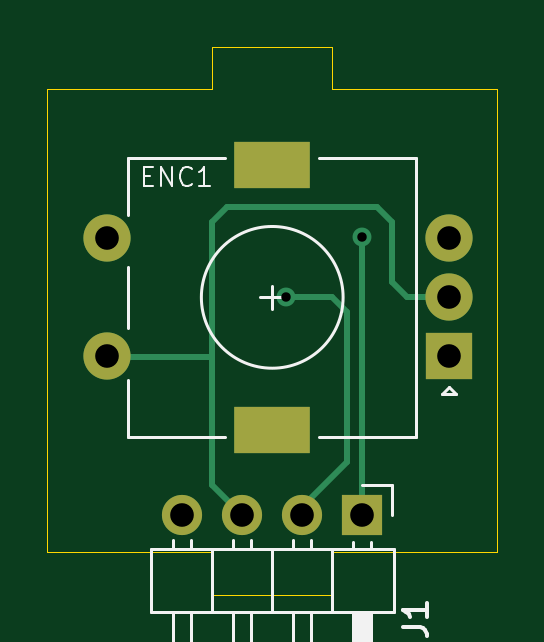
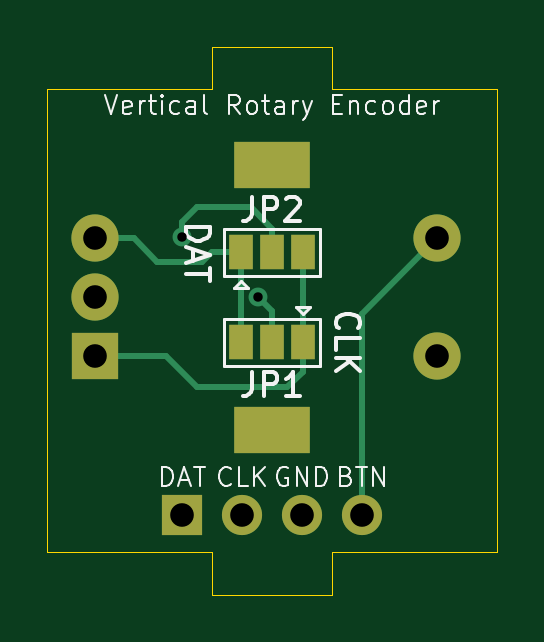
Circuit board: 10 layer files. Board 19.1 x 23.2 mm.
- bottom_copper: Vertical Rotary Encoder-B_Cu.gbl (2738 bytes)
- bottom_mask: Vertical Rotary Encoder-B_Mask.gbs (1156 bytes)
- paste: Vertical Rotary Encoder-B_Paste.gbp (510 bytes)
- bottom_silk: Vertical Rotary Encoder-B_SilkS.gbo (12283 bytes)
- outline: Vertical Rotary Encoder-Edge_Cuts.gm1 (1170 bytes)
- top_copper: Vertical Rotary Encoder-F_Cu.gtl (2286 bytes)
- top_mask: Vertical Rotary Encoder-F_Mask.gts (962 bytes)
- paste: Vertical Rotary Encoder-F_Paste.gtp (510 bytes)
- top_silk: Vertical Rotary Encoder-F_SilkS.gto (4353 bytes)
- drill: Vertical Rotary Encoder-PTH.drl (314 bytes)

=== bottom_copper: Vertical Rotary Encoder-B_Cu.gbl ===
G04 #@! TF.GenerationSoftware,KiCad,Pcbnew,(5.1.8)-1*
G04 #@! TF.CreationDate,2022-02-17T23:19:14+01:00*
G04 #@! TF.ProjectId,Vertical Rotary Encoder,56657274-6963-4616-9c20-526f74617279,rev?*
G04 #@! TF.SameCoordinates,Original*
G04 #@! TF.FileFunction,Copper,L2,Bot*
G04 #@! TF.FilePolarity,Positive*
%FSLAX46Y46*%
G04 Gerber Fmt 4.6, Leading zero omitted, Abs format (unit mm)*
G04 Created by KiCad (PCBNEW (5.1.8)-1) date 2022-02-17 23:19:14*
%MOMM*%
%LPD*%
G01*
G04 APERTURE LIST*
G04 #@! TA.AperFunction,SMDPad,CuDef*
%ADD10R,1.000000X1.500000*%
G04 #@! TD*
G04 #@! TA.AperFunction,ComponentPad*
%ADD11C,2.000000*%
G04 #@! TD*
G04 #@! TA.AperFunction,ComponentPad*
%ADD12R,3.200000X2.000000*%
G04 #@! TD*
G04 #@! TA.AperFunction,ComponentPad*
%ADD13R,2.000000X2.000000*%
G04 #@! TD*
G04 #@! TA.AperFunction,ComponentPad*
%ADD14R,1.700000X1.700000*%
G04 #@! TD*
G04 #@! TA.AperFunction,ComponentPad*
%ADD15O,1.700000X1.700000*%
G04 #@! TD*
G04 #@! TA.AperFunction,ViaPad*
%ADD16C,0.800000*%
G04 #@! TD*
G04 #@! TA.AperFunction,Conductor*
%ADD17C,0.250000*%
G04 #@! TD*
G04 APERTURE END LIST*
D10*
X142390000Y-119674000D03*
X141090000Y-119674000D03*
X139790000Y-119674000D03*
D11*
X134090000Y-119079000D03*
X134090000Y-124079000D03*
D12*
X141090000Y-115979000D03*
X141090000Y-127179000D03*
D11*
X148590000Y-119079000D03*
X148590000Y-121579000D03*
D13*
X148590000Y-124079000D03*
D10*
X142390000Y-123484000D03*
X141090000Y-123484000D03*
X139790000Y-123484000D03*
D14*
X144900000Y-130810000D03*
D15*
X142360000Y-130810000D03*
X139820000Y-130810000D03*
X137280000Y-130810000D03*
D16*
X144900000Y-119039000D03*
X141665000Y-121579000D03*
D17*
X144900000Y-118404000D02*
X144900000Y-119039000D01*
X144265000Y-117769000D02*
X144900000Y-118404000D01*
X141995000Y-117769000D02*
X144265000Y-117769000D01*
X141090000Y-118674000D02*
X141995000Y-117769000D01*
X141090000Y-119674000D02*
X141090000Y-118674000D01*
X141090000Y-122154000D02*
X141665000Y-121579000D01*
X141090000Y-123484000D02*
X141090000Y-122154000D01*
X137280000Y-122269000D02*
X134090000Y-119079000D01*
X137280000Y-130810000D02*
X137280000Y-122269000D01*
X142390000Y-123484000D02*
X142390000Y-119674000D01*
X143630000Y-119674000D02*
X144034999Y-120078999D01*
X142390000Y-119674000D02*
X143630000Y-119674000D01*
X146939998Y-119079000D02*
X145939999Y-120078999D01*
X148590000Y-119079000D02*
X146939998Y-119079000D01*
X145939999Y-120078999D02*
X144034999Y-120078999D01*
X139790000Y-123484000D02*
X139790000Y-119674000D01*
X139790000Y-123484000D02*
X139790000Y-124724000D01*
X139790000Y-124724000D02*
X140455000Y-125389000D01*
X140455000Y-125389000D02*
X144265000Y-125389000D01*
X145575000Y-124079000D02*
X148590000Y-124079000D01*
X144265000Y-125389000D02*
X145575000Y-124079000D01*
M02*

=== bottom_mask: Vertical Rotary Encoder-B_Mask.gbs ===
G04 #@! TF.GenerationSoftware,KiCad,Pcbnew,(5.1.8)-1*
G04 #@! TF.CreationDate,2022-02-17T23:19:15+01:00*
G04 #@! TF.ProjectId,Vertical Rotary Encoder,56657274-6963-4616-9c20-526f74617279,rev?*
G04 #@! TF.SameCoordinates,Original*
G04 #@! TF.FileFunction,Soldermask,Bot*
G04 #@! TF.FilePolarity,Negative*
%FSLAX46Y46*%
G04 Gerber Fmt 4.6, Leading zero omitted, Abs format (unit mm)*
G04 Created by KiCad (PCBNEW (5.1.8)-1) date 2022-02-17 23:19:15*
%MOMM*%
%LPD*%
G01*
G04 APERTURE LIST*
%ADD10R,1.000000X1.500000*%
%ADD11C,2.000000*%
%ADD12R,3.200000X2.000000*%
%ADD13R,2.000000X2.000000*%
%ADD14R,1.700000X1.700000*%
%ADD15O,1.700000X1.700000*%
G04 APERTURE END LIST*
D10*
X142390000Y-119674000D03*
X141090000Y-119674000D03*
X139790000Y-119674000D03*
D11*
X134090000Y-119079000D03*
X134090000Y-124079000D03*
D12*
X141090000Y-115979000D03*
X141090000Y-127179000D03*
D11*
X148590000Y-119079000D03*
X148590000Y-121579000D03*
D13*
X148590000Y-124079000D03*
D10*
X142390000Y-123484000D03*
X141090000Y-123484000D03*
X139790000Y-123484000D03*
D14*
X144900000Y-130810000D03*
D15*
X142360000Y-130810000D03*
X139820000Y-130810000D03*
X137280000Y-130810000D03*
M02*

=== paste: Vertical Rotary Encoder-B_Paste.gbp ===
G04 #@! TF.GenerationSoftware,KiCad,Pcbnew,(5.1.8)-1*
G04 #@! TF.CreationDate,2022-02-17T23:19:14+01:00*
G04 #@! TF.ProjectId,Vertical Rotary Encoder,56657274-6963-4616-9c20-526f74617279,rev?*
G04 #@! TF.SameCoordinates,Original*
G04 #@! TF.FileFunction,Paste,Bot*
G04 #@! TF.FilePolarity,Positive*
%FSLAX46Y46*%
G04 Gerber Fmt 4.6, Leading zero omitted, Abs format (unit mm)*
G04 Created by KiCad (PCBNEW (5.1.8)-1) date 2022-02-17 23:19:14*
%MOMM*%
%LPD*%
G01*
G04 APERTURE LIST*
G04 APERTURE END LIST*
M02*

=== bottom_silk: Vertical Rotary Encoder-B_SilkS.gbo (12283 bytes, source omitted) ===
=== outline: Vertical Rotary Encoder-Edge_Cuts.gm1 ===
G04 #@! TF.GenerationSoftware,KiCad,Pcbnew,(5.1.8)-1*
G04 #@! TF.CreationDate,2022-02-17T23:19:15+01:00*
G04 #@! TF.ProjectId,Vertical Rotary Encoder,56657274-6963-4616-9c20-526f74617279,rev?*
G04 #@! TF.SameCoordinates,Original*
G04 #@! TF.FileFunction,Profile,NP*
%FSLAX46Y46*%
G04 Gerber Fmt 4.6, Leading zero omitted, Abs format (unit mm)*
G04 Created by KiCad (PCBNEW (5.1.8)-1) date 2022-02-17 23:19:15*
%MOMM*%
%LPD*%
G01*
G04 APERTURE LIST*
G04 #@! TA.AperFunction,Profile*
%ADD10C,0.050000*%
G04 #@! TD*
G04 APERTURE END LIST*
D10*
X138550000Y-132374000D02*
X138550000Y-134174000D01*
X143630000Y-132374000D02*
X143630000Y-134174000D01*
X138550000Y-134174000D02*
X143630000Y-134174000D01*
X143630000Y-112774000D02*
X150615000Y-112774000D01*
X143630000Y-110974000D02*
X138550000Y-110974000D01*
X143630000Y-112774000D02*
X143630000Y-110974000D01*
X138550000Y-112774000D02*
X138550000Y-110974000D01*
X131565000Y-112774000D02*
X138550000Y-112774000D01*
X131565000Y-132374000D02*
X138550000Y-132374000D01*
X131565000Y-112774000D02*
X131565000Y-132374000D01*
X150615000Y-132374000D02*
X150615000Y-112774000D01*
X143630000Y-132374000D02*
X150615000Y-132374000D01*
M02*

=== top_copper: Vertical Rotary Encoder-F_Cu.gtl ===
G04 #@! TF.GenerationSoftware,KiCad,Pcbnew,(5.1.8)-1*
G04 #@! TF.CreationDate,2022-02-17T23:19:14+01:00*
G04 #@! TF.ProjectId,Vertical Rotary Encoder,56657274-6963-4616-9c20-526f74617279,rev?*
G04 #@! TF.SameCoordinates,Original*
G04 #@! TF.FileFunction,Copper,L1,Top*
G04 #@! TF.FilePolarity,Positive*
%FSLAX46Y46*%
G04 Gerber Fmt 4.6, Leading zero omitted, Abs format (unit mm)*
G04 Created by KiCad (PCBNEW (5.1.8)-1) date 2022-02-17 23:19:14*
%MOMM*%
%LPD*%
G01*
G04 APERTURE LIST*
G04 #@! TA.AperFunction,ComponentPad*
%ADD10C,2.000000*%
G04 #@! TD*
G04 #@! TA.AperFunction,ComponentPad*
%ADD11R,3.200000X2.000000*%
G04 #@! TD*
G04 #@! TA.AperFunction,ComponentPad*
%ADD12R,2.000000X2.000000*%
G04 #@! TD*
G04 #@! TA.AperFunction,ComponentPad*
%ADD13R,1.700000X1.700000*%
G04 #@! TD*
G04 #@! TA.AperFunction,ComponentPad*
%ADD14O,1.700000X1.700000*%
G04 #@! TD*
G04 #@! TA.AperFunction,ViaPad*
%ADD15C,0.800000*%
G04 #@! TD*
G04 #@! TA.AperFunction,Conductor*
%ADD16C,0.250000*%
G04 #@! TD*
G04 APERTURE END LIST*
D10*
X134090000Y-119079000D03*
X134090000Y-124079000D03*
D11*
X141090000Y-115979000D03*
X141090000Y-127179000D03*
D10*
X148590000Y-119079000D03*
X148590000Y-121579000D03*
D12*
X148590000Y-124079000D03*
D13*
X144900000Y-130810000D03*
D14*
X142360000Y-130810000D03*
X139820000Y-130810000D03*
X137280000Y-130810000D03*
D15*
X144900000Y-119039000D03*
X141665000Y-121579000D03*
D16*
X139820000Y-130810000D02*
X138550000Y-129540000D01*
X138550000Y-129540000D02*
X138550000Y-124119000D01*
X134130000Y-124119000D02*
X134090000Y-124079000D01*
X138550000Y-124119000D02*
X134130000Y-124119000D01*
X146170000Y-120944000D02*
X146805000Y-121579000D01*
X146170000Y-118404000D02*
X146170000Y-120944000D01*
X139185000Y-117769000D02*
X145535000Y-117769000D01*
X146805000Y-121579000D02*
X148590000Y-121579000D01*
X138550000Y-118404000D02*
X139185000Y-117769000D01*
X145535000Y-117769000D02*
X146170000Y-118404000D01*
X138550000Y-124119000D02*
X138550000Y-118404000D01*
X144900000Y-119039000D02*
X144900000Y-130810000D01*
X142360000Y-130469000D02*
X142360000Y-130810000D01*
X144265000Y-128564000D02*
X142360000Y-130469000D01*
X144265000Y-122214000D02*
X144265000Y-128564000D01*
X143630000Y-121579000D02*
X144265000Y-122214000D01*
X141665000Y-121579000D02*
X143630000Y-121579000D01*
M02*

=== top_mask: Vertical Rotary Encoder-F_Mask.gts ===
G04 #@! TF.GenerationSoftware,KiCad,Pcbnew,(5.1.8)-1*
G04 #@! TF.CreationDate,2022-02-17T23:19:14+01:00*
G04 #@! TF.ProjectId,Vertical Rotary Encoder,56657274-6963-4616-9c20-526f74617279,rev?*
G04 #@! TF.SameCoordinates,Original*
G04 #@! TF.FileFunction,Soldermask,Top*
G04 #@! TF.FilePolarity,Negative*
%FSLAX46Y46*%
G04 Gerber Fmt 4.6, Leading zero omitted, Abs format (unit mm)*
G04 Created by KiCad (PCBNEW (5.1.8)-1) date 2022-02-17 23:19:14*
%MOMM*%
%LPD*%
G01*
G04 APERTURE LIST*
%ADD10C,2.000000*%
%ADD11R,3.200000X2.000000*%
%ADD12R,2.000000X2.000000*%
%ADD13R,1.700000X1.700000*%
%ADD14O,1.700000X1.700000*%
G04 APERTURE END LIST*
D10*
X134090000Y-119079000D03*
X134090000Y-124079000D03*
D11*
X141090000Y-115979000D03*
X141090000Y-127179000D03*
D10*
X148590000Y-119079000D03*
X148590000Y-121579000D03*
D12*
X148590000Y-124079000D03*
D13*
X144900000Y-130810000D03*
D14*
X142360000Y-130810000D03*
X139820000Y-130810000D03*
X137280000Y-130810000D03*
M02*

=== paste: Vertical Rotary Encoder-F_Paste.gtp ===
G04 #@! TF.GenerationSoftware,KiCad,Pcbnew,(5.1.8)-1*
G04 #@! TF.CreationDate,2022-02-17T23:19:14+01:00*
G04 #@! TF.ProjectId,Vertical Rotary Encoder,56657274-6963-4616-9c20-526f74617279,rev?*
G04 #@! TF.SameCoordinates,Original*
G04 #@! TF.FileFunction,Paste,Top*
G04 #@! TF.FilePolarity,Positive*
%FSLAX46Y46*%
G04 Gerber Fmt 4.6, Leading zero omitted, Abs format (unit mm)*
G04 Created by KiCad (PCBNEW (5.1.8)-1) date 2022-02-17 23:19:14*
%MOMM*%
%LPD*%
G01*
G04 APERTURE LIST*
G04 APERTURE END LIST*
M02*

=== top_silk: Vertical Rotary Encoder-F_SilkS.gto ===
G04 #@! TF.GenerationSoftware,KiCad,Pcbnew,(5.1.8)-1*
G04 #@! TF.CreationDate,2022-02-17T23:19:14+01:00*
G04 #@! TF.ProjectId,Vertical Rotary Encoder,56657274-6963-4616-9c20-526f74617279,rev?*
G04 #@! TF.SameCoordinates,Original*
G04 #@! TF.FileFunction,Legend,Top*
G04 #@! TF.FilePolarity,Positive*
%FSLAX46Y46*%
G04 Gerber Fmt 4.6, Leading zero omitted, Abs format (unit mm)*
G04 Created by KiCad (PCBNEW (5.1.8)-1) date 2022-02-17 23:19:14*
%MOMM*%
%LPD*%
G01*
G04 APERTURE LIST*
%ADD10C,0.120000*%
%ADD11C,0.100000*%
%ADD12C,0.150000*%
G04 APERTURE END LIST*
D10*
X144090000Y-121579000D02*
G75*
G03*
X144090000Y-121579000I-3000000J0D01*
G01*
X139090000Y-127479000D02*
X134990000Y-127479000D01*
X134990000Y-115679000D02*
X139090000Y-115679000D01*
X143090000Y-115679000D02*
X147190000Y-115679000D01*
X143090000Y-127479000D02*
X147190000Y-127479000D01*
X147190000Y-127479000D02*
X147190000Y-115679000D01*
X148590000Y-125379000D02*
X148890000Y-125679000D01*
X148890000Y-125679000D02*
X148290000Y-125679000D01*
X148290000Y-125679000D02*
X148590000Y-125379000D01*
X134990000Y-127479000D02*
X134990000Y-125079000D01*
X134990000Y-122879000D02*
X134990000Y-120279000D01*
X134990000Y-118079000D02*
X134990000Y-115679000D01*
X141090000Y-122079000D02*
X141090000Y-121079000D01*
X141590000Y-121579000D02*
X140590000Y-121579000D01*
X146170000Y-129540000D02*
X146170000Y-130810000D01*
X144900000Y-129540000D02*
X146170000Y-129540000D01*
X136900000Y-131852929D02*
X136900000Y-132250000D01*
X137660000Y-131852929D02*
X137660000Y-132250000D01*
X136900000Y-140910000D02*
X136900000Y-134910000D01*
X137660000Y-140910000D02*
X136900000Y-140910000D01*
X137660000Y-134910000D02*
X137660000Y-140910000D01*
X138550000Y-132250000D02*
X138550000Y-134910000D01*
X139440000Y-131852929D02*
X139440000Y-132250000D01*
X140200000Y-131852929D02*
X140200000Y-132250000D01*
X139440000Y-140910000D02*
X139440000Y-134910000D01*
X140200000Y-140910000D02*
X139440000Y-140910000D01*
X140200000Y-134910000D02*
X140200000Y-140910000D01*
X141090000Y-132250000D02*
X141090000Y-134910000D01*
X141980000Y-131852929D02*
X141980000Y-132250000D01*
X142740000Y-131852929D02*
X142740000Y-132250000D01*
X141980000Y-140910000D02*
X141980000Y-134910000D01*
X142740000Y-140910000D02*
X141980000Y-140910000D01*
X142740000Y-134910000D02*
X142740000Y-140910000D01*
X143630000Y-132250000D02*
X143630000Y-134910000D01*
X144520000Y-131920000D02*
X144520000Y-132250000D01*
X145280000Y-131920000D02*
X145280000Y-132250000D01*
X144620000Y-134910000D02*
X144620000Y-140910000D01*
X144740000Y-134910000D02*
X144740000Y-140910000D01*
X144860000Y-134910000D02*
X144860000Y-140910000D01*
X144980000Y-134910000D02*
X144980000Y-140910000D01*
X145100000Y-134910000D02*
X145100000Y-140910000D01*
X145220000Y-134910000D02*
X145220000Y-140910000D01*
X144520000Y-140910000D02*
X144520000Y-134910000D01*
X145280000Y-140910000D02*
X144520000Y-140910000D01*
X145280000Y-134910000D02*
X145280000Y-140910000D01*
X146230000Y-134910000D02*
X146230000Y-132250000D01*
X135950000Y-134910000D02*
X146230000Y-134910000D01*
X135950000Y-132250000D02*
X135950000Y-134910000D01*
X146230000Y-132250000D02*
X135950000Y-132250000D01*
D11*
X135654571Y-116441857D02*
X135921238Y-116441857D01*
X136035523Y-116860904D02*
X135654571Y-116860904D01*
X135654571Y-116060904D01*
X136035523Y-116060904D01*
X136378380Y-116860904D02*
X136378380Y-116060904D01*
X136835523Y-116860904D01*
X136835523Y-116060904D01*
X137673619Y-116784714D02*
X137635523Y-116822809D01*
X137521238Y-116860904D01*
X137445047Y-116860904D01*
X137330761Y-116822809D01*
X137254571Y-116746619D01*
X137216476Y-116670428D01*
X137178380Y-116518047D01*
X137178380Y-116403761D01*
X137216476Y-116251380D01*
X137254571Y-116175190D01*
X137330761Y-116099000D01*
X137445047Y-116060904D01*
X137521238Y-116060904D01*
X137635523Y-116099000D01*
X137673619Y-116137095D01*
X138435523Y-116860904D02*
X137978380Y-116860904D01*
X138206952Y-116860904D02*
X138206952Y-116060904D01*
X138130761Y-116175190D01*
X138054571Y-116251380D01*
X137978380Y-116289476D01*
D12*
X146622380Y-135528333D02*
X147336666Y-135528333D01*
X147479523Y-135575952D01*
X147574761Y-135671190D01*
X147622380Y-135814047D01*
X147622380Y-135909285D01*
X147622380Y-134528333D02*
X147622380Y-135099761D01*
X147622380Y-134814047D02*
X146622380Y-134814047D01*
X146765238Y-134909285D01*
X146860476Y-135004523D01*
X146908095Y-135099761D01*
M02*

=== drill: Vertical Rotary Encoder-PTH.drl ===
M48
INCH,TZ
T1C0.0157
T2C0.0394
T3C0.0591
%
G90
G05
T1
X55774Y-47866
X57047Y-46866
T2
X54047Y-51500
X55047Y-51500
X56047Y-51500
X57047Y-51500
X52791Y-46881
X52791Y-48850
X58500Y-46881
X58500Y-47866
X58500Y-48850
T3
G00X55803Y-45661
M15
G01X55291Y-45661
M16
G05
G00X55803Y-50070
M15
G01X55291Y-50070
M16
G05
T0
M30

